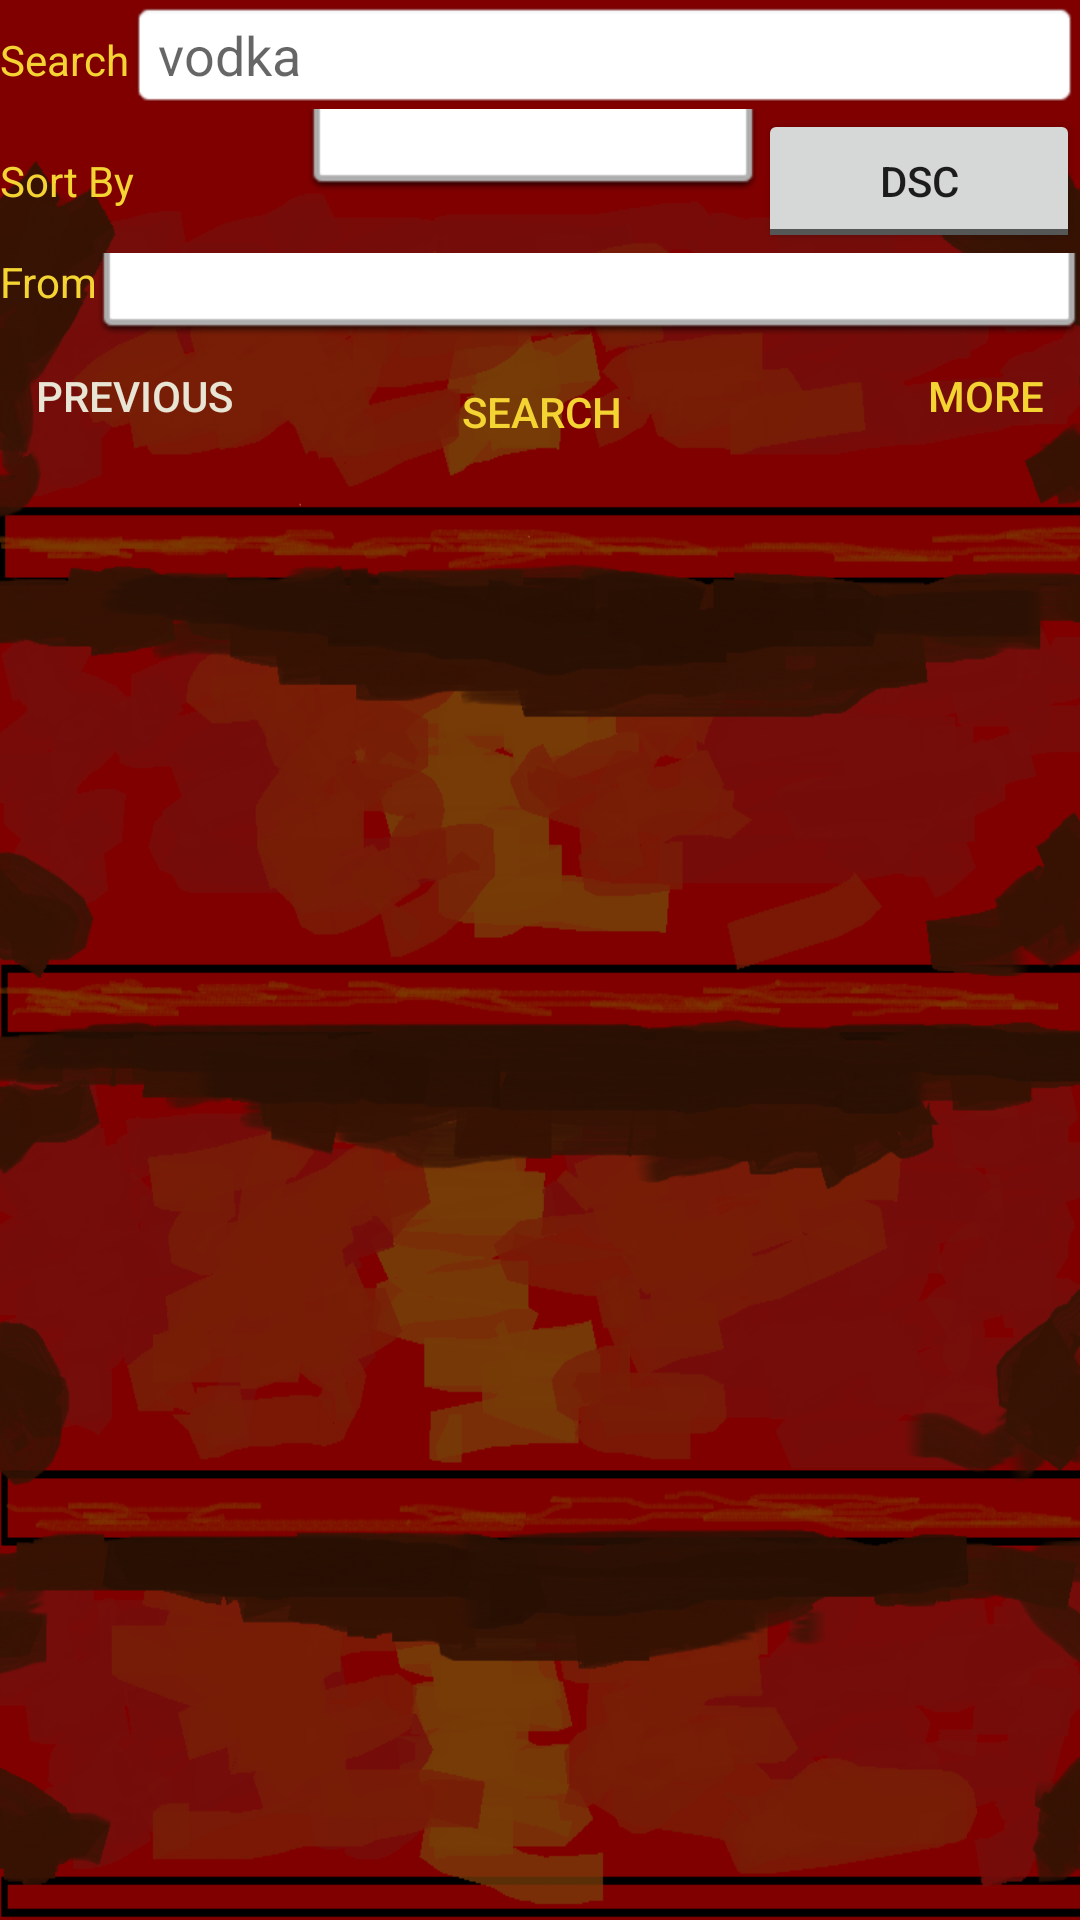

Layout XML and referenced resources for this Android screen:
<!-- AndroidManifest.xml: application theme AppTheme -->
<!-- res/layout/activity_browse.xml -->
<?xml version="1.0" encoding="utf-8"?>
<LinearLayout xmlns:android="http://schemas.android.com/apk/res/android"
    xmlns:app="http://schemas.android.com/apk/res-auto"
    xmlns:tools="http://schemas.android.com/tools"
    android:orientation="vertical"
    android:layout_width="match_parent"
    android:layout_height="match_parent"
    android:background="@drawable/wooden_shelf"

    tools:context="com.games.garrett.theliquorcabinet.activities.BrowseActivity" >

    <LinearLayout
        android:layout_width="match_parent"
        android:layout_height="wrap_content"
        android:orientation="horizontal">

        <TextView
            android:layout_width="wrap_content"
            android:layout_height="wrap_content"
            android:text="@string/search"
            android:textColor="#f4d433"/>

        <EditText
            android:id="@+id/query_edit_text"
            android:layout_width="match_parent"
            android:layout_height="wrap_content"
            android:background="@android:drawable/editbox_background"
            android:hint="@string/search_hint" />

    </LinearLayout>

    <LinearLayout
    android:orientation="horizontal"
    android:layout_width="match_parent"
    android:layout_height="wrap_content">

    <TextView
        android:text="@string/sort_by"
        android:layout_width="wrap_content"
        android:layout_height="wrap_content"
        android:textColor="#f4d433"
        android:layout_weight="30"/>

    <Spinner
        android:id="@+id/sort_by_spinner"
        android:hint="@string/sort_hint"
        android:layout_width="wrap_content"
        android:layout_height="wrap_content"
        android:background="@android:drawable/spinner_dropdown_background"
        android:layout_weight="60"/>
    <ToggleButton
        android:id="@+id/sort_toggle"
        android:layout_width="wrap_content"
        android:layout_height="wrap_content"
        android:textOn="@string/ascending"
        android:textOff="@string/descending"
        android:layout_weight="10"/>

    </LinearLayout>

    <LinearLayout
        android:orientation="horizontal"
        android:layout_width="match_parent"
        android:layout_height="wrap_content">

        <TextView
            android:text="@string/from_store"
            android:layout_width="wrap_content"
            android:layout_height="wrap_content"
            android:textColor="#f4d433"/>

        <Spinner
            android:id="@+id/from_location_spinner"
            android:layout_width="match_parent"
            android:layout_height="wrap_content"
            android:background="@android:drawable/spinner_dropdown_background">
        </Spinner>
    </LinearLayout>

    <LinearLayout
        android:orientation="horizontal"
        android:layout_width="match_parent"
        android:layout_height="wrap_content">

        <Button
            android:id="@+id/prev_products_button"
            style="@style/Widget.AppCompat.Button.Borderless"
            android:text="@string/previous"
            android:gravity="start"
            android:layout_width="wrap_content"
            android:layout_height="wrap_content"
            android:layout_weight="0.30"
            android:textColor="@color/gray"/>

        <Button
            android:id="@+id/search_button"
            style="@style/Widget.AppCompat.Button.Borderless"
            android:layout_width="wrap_content"
            android:layout_height="50dp"
            android:layout_gravity="center"
            android:text="@string/search"
            android:layout_weight="0.33"
            android:textColor="#f4d433"/>


        <Button
            android:id="@+id/more_products_button"
            style="@style/Widget.AppCompat.Button.Borderless"
            android:text="@string/more"
            android:gravity="end"
            android:layout_width="wrap_content"
            android:layout_height="wrap_content"
            android:layout_weight="0.30"
            android:textColor="#f4d433"/>


    </LinearLayout>


   <FrameLayout android:name="com.games.garrett.theliquorcabinet.fragments.DisplayProductsFragment"
       android:id="@+id/product_list_fragment"
       android:layout_height="match_parent"
       android:layout_width="match_parent">

   </FrameLayout>


</LinearLayout>
<!-- resources referenced by this layout -->
<resources>
  <color name="gray">#e8e5d5</color>
  <!-- drawable wooden_shelf: png bitmap (drawable, 300330 bytes) -->
  <string name="ascending">asc</string>
  <string name="descending">dsc</string>
  <string name="from_store">From</string>
  <string name="more">MORE</string>
  <string name="previous">PREVIOUS</string>
  <string name="search">Search</string>
  <string name="search_hint">vodka</string>
  <string name="sort_by">Sort By</string>
  <string name="sort_hint">price</string>
  <style name="AppTheme" parent="Theme.AppCompat.Light.NoActionBar">
          
          <item name="colorPrimary">@color/colorPrimary</item>
          <item name="colorPrimaryDark">@color/colorPrimaryDark</item>
          <item name="colorAccent">@color/colorAccent</item>
      </style>
  <color name="colorPrimary">#3F51B5</color>
  <color name="colorPrimaryDark">#303F9F</color>
  <color name="colorAccent">#FF4081</color>
</resources>
